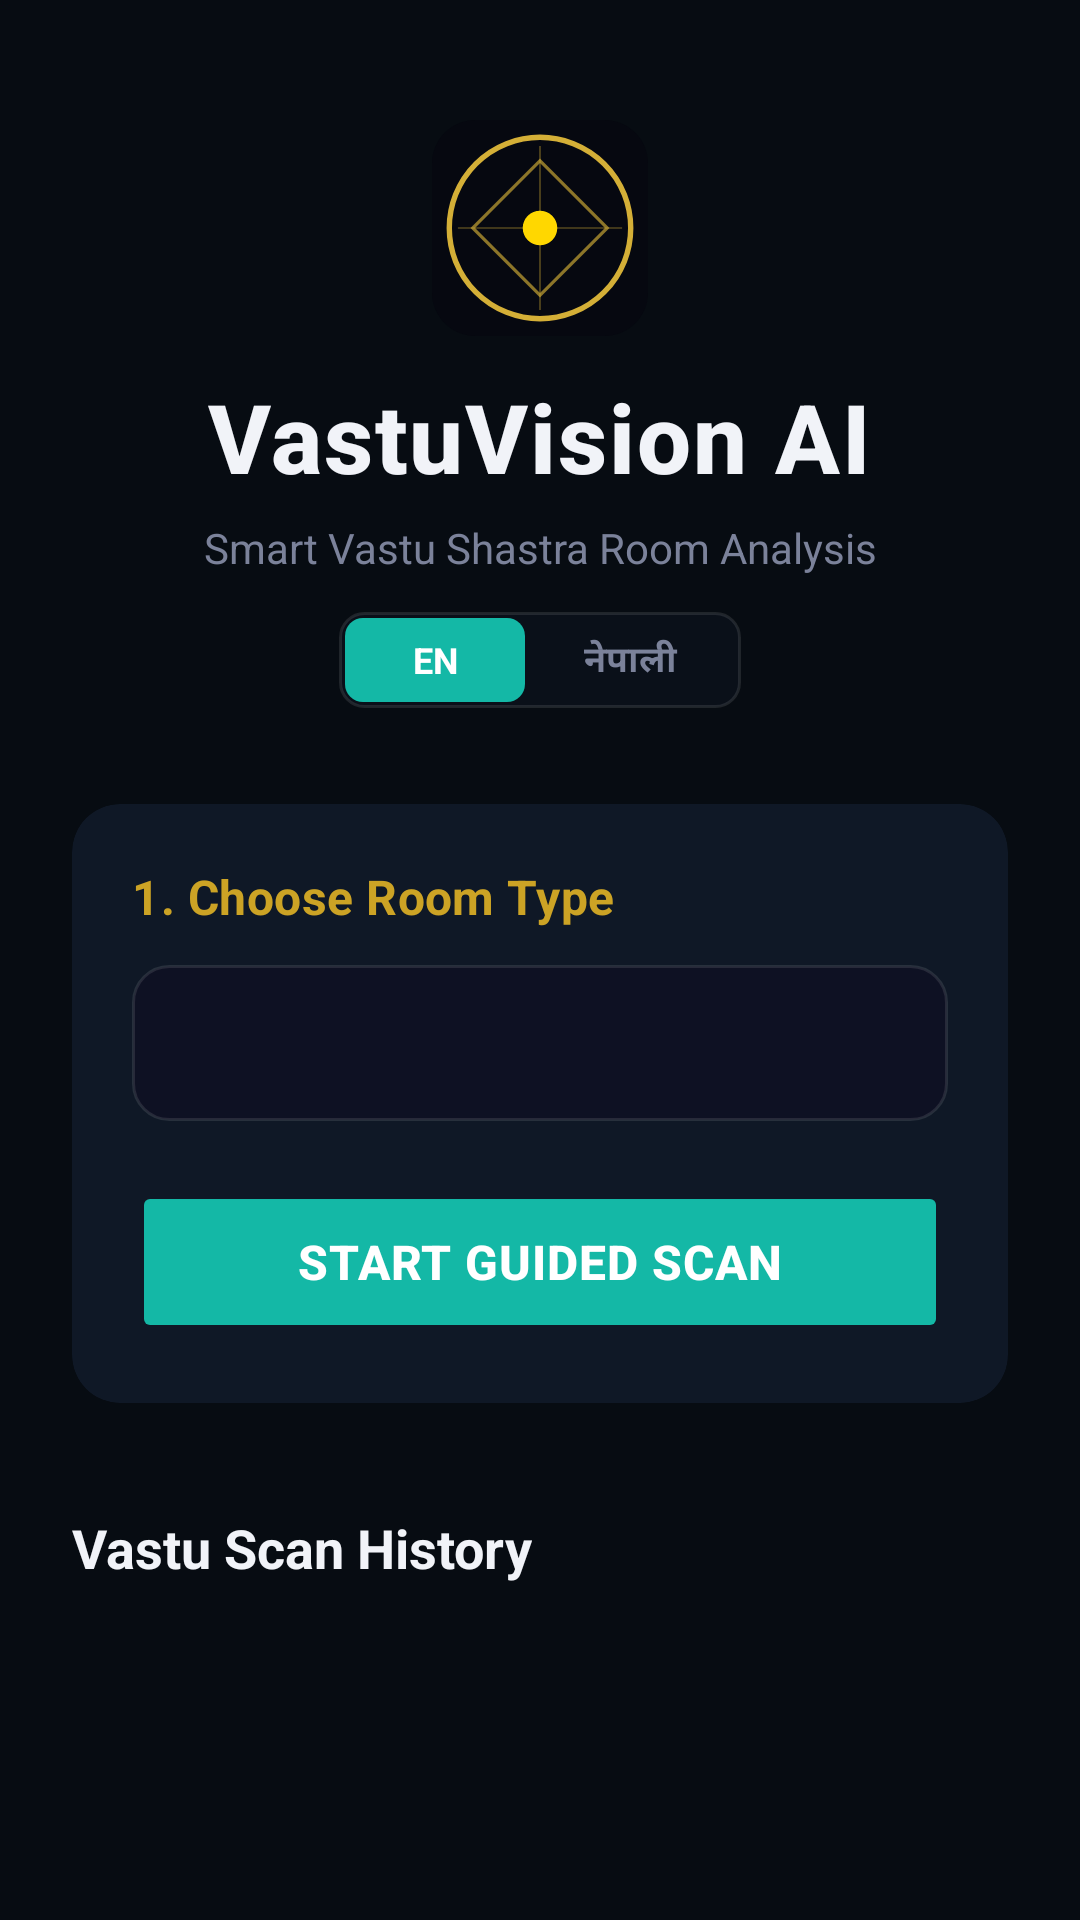

Here is an Android app screen rendered from its layout file. Give the layout XML and the strings, colors and styles it references.
<!-- AndroidManifest.xml: application theme Theme.AppCompat.NoActionBar -->
<!-- res/layout/activity_main.xml -->
<?xml version="1.0" encoding="utf-8"?>
<androidx.constraintlayout.widget.ConstraintLayout xmlns:android="http://schemas.android.com/apk/res/android"
    xmlns:app="http://schemas.android.com/apk/res-auto"
    xmlns:tools="http://schemas.android.com/tools"
    android:layout_width="match_parent"
    android:layout_height="match_parent"
    android:background="@color/bg_dark"
    android:padding="24dp">

    
    <LinearLayout
        android:id="@+id/layoutHeader"
        android:layout_width="match_parent"
        android:layout_height="wrap_content"
        android:orientation="vertical"
        android:gravity="center"
        android:layout_marginTop="16dp"
        app:layout_constraintTop_toTopOf="parent"
        app:layout_constraintStart_toStartOf="parent"
        app:layout_constraintEnd_toEndOf="parent">

        <ImageView
            android:id="@+id/ivAppLogo"
            android:layout_width="72dp"
            android:layout_height="72dp"
            android:layout_marginBottom="12dp"
            android:src="@drawable/vastuvision_logo"
            android:contentDescription="VastuVision AI Logo"/>

        <TextView
            android:id="@+id/tvAppTitle"
            android:layout_width="wrap_content"
            android:layout_height="wrap_content"
            android:text="VastuVision AI"
            android:textColor="@color/text_primary"
            android:textSize="32sp"
            android:textStyle="bold"
            android:fontFamily="sans-serif-medium"
            android:letterSpacing="0.02"/>

        <TextView
            android:id="@+id/tvAppSubtitle"
            android:layout_width="wrap_content"
            android:layout_height="wrap_content"
            android:text="Smart Vastu Shastra Room Analysis"
            android:textColor="@color/text_muted"
            android:textSize="14sp"
            android:layout_marginTop="6dp"
            android:gravity="center"
            android:fontFamily="sans-serif"/>

        
        <LinearLayout
            android:id="@+id/layoutLanguageToggle"
            android:layout_width="wrap_content"
            android:layout_height="32dp"
            android:layout_marginTop="12dp"
            android:background="@drawable/bg_language_toggle"
            android:orientation="horizontal"
            android:padding="2dp">

            <TextView
                android:id="@+id/tvLangEn"
                android:layout_width="60dp"
                android:layout_height="match_parent"
                android:gravity="center"
                android:text="EN"
                android:textColor="@color/white"
                android:textSize="12sp"
                android:textStyle="bold"
                android:clickable="true"
                android:focusable="true"
                android:background="@drawable/bg_language_selected"/>

            <TextView
                android:id="@+id/tvLangNe"
                android:layout_width="70dp"
                android:layout_height="match_parent"
                android:gravity="center"
                android:text="नेपाली"
                android:textColor="@color/text_muted"
                android:textSize="12sp"
                android:textStyle="bold"
                android:clickable="true"
                android:focusable="true"
                android:background="@android:color/transparent"/>
        </LinearLayout>
    </LinearLayout>

    
    <androidx.cardview.widget.CardView
        android:id="@+id/cardSelection"
        android:layout_width="match_parent"
        android:layout_height="wrap_content"
        android:layout_marginTop="32dp"
        app:cardCornerRadius="16dp"
        app:cardElevation="0dp"
        app:cardBackgroundColor="@color/surface_card"
        app:layout_constraintTop_toBottomOf="@id/layoutHeader"
        app:layout_constraintStart_toStartOf="parent"
        app:layout_constraintEnd_toEndOf="parent">

        <LinearLayout
            android:layout_width="match_parent"
            android:layout_height="wrap_content"
            android:orientation="vertical"
            android:padding="20dp">

            <TextView
                android:id="@+id/tvSelectTitle"
                android:layout_width="wrap_content"
                android:layout_height="wrap_content"
                android:text="1. Choose Room Type"
                android:textColor="@color/gold"
                android:textSize="16sp"
                android:textStyle="bold"
                android:letterSpacing="0.01"/>

            
            <FrameLayout
                android:layout_width="match_parent"
                android:layout_height="52dp"
                android:layout_marginTop="12dp"
                android:background="@drawable/bg_spinner_dark">

                <Spinner
                    android:id="@+id/spinnerRoomType"
                    android:layout_width="match_parent"
                    android:layout_height="match_parent"
                    android:paddingHorizontal="16dp"
                    android:background="@android:color/transparent"
                    android:textColor="@color/text_primary"
                    android:spinnerMode="dropdown"/>
            </FrameLayout>

            <Button
                android:id="@+id/btnStartScan"
                android:layout_width="match_parent"
                android:layout_height="54dp"
                android:layout_marginTop="20dp"
                android:text="Start Guided Scan"
                android:textColor="@color/white"
                android:textSize="16sp"
                android:textStyle="bold"
                android:backgroundTint="@color/primary"
                app:cornerRadius="12dp"
                android:letterSpacing="0.02"
                android:stateListAnimator="@null"/>
        </LinearLayout>
    </androidx.cardview.widget.CardView>

    
    <TextView
        android:id="@+id/tvHistoryTitle"
        android:layout_width="wrap_content"
        android:layout_height="wrap_content"
        android:layout_marginTop="36dp"
        android:text="Vastu Scan History"
        android:textColor="@color/text_primary"
        android:textSize="18sp"
        android:textStyle="bold"
        app:layout_constraintTop_toBottomOf="@id/cardSelection"
        app:layout_constraintStart_toStartOf="parent"/>

    
    <androidx.recyclerview.widget.RecyclerView
        android:id="@+id/rvHistory"
        android:layout_width="0dp"
        android:layout_height="0dp"
        android:layout_marginTop="12dp"
        android:paddingBottom="16dp"
        android:clipToPadding="false"
        app:layout_constraintTop_toBottomOf="@id/tvHistoryTitle"
        app:layout_constraintBottom_toBottomOf="parent"
        app:layout_constraintStart_toStartOf="parent"
        app:layout_constraintEnd_toEndOf="parent"
        tools:listitem="@android:layout/simple_list_item_2"/>

</androidx.constraintlayout.widget.ConstraintLayout>
<!-- resources referenced by this layout -->
<resources>
  <color name="bg_dark">#070c12</color>
  <color name="gold">#cca325</color>
  <color name="primary">#14b8a6</color>
  <color name="surface_card">#0f1826</color>
  <color name="text_muted">#7B829A</color>
  <color name="text_primary">#F1F3F8</color>
  <color name="white">#FFFFFF</color>
  <!-- drawable bg_language_selected (drawable) -->
  <?xml version="1.0" encoding="utf-8"?>
  <shape xmlns:android="http://schemas.android.com/apk/res/android"
      android:shape="rectangle">
      <solid android:color="#14b8a6" />
      <corners android:radius="6dp" />
  </shape>
  <!-- drawable bg_language_toggle (drawable) -->
  <?xml version="1.0" encoding="utf-8"?>
  <shape xmlns:android="http://schemas.android.com/apk/res/android"
      android:shape="rectangle">
      <solid android:color="#0a1019" />
      <stroke
          android:width="1dp"
          android:color="#1AFFFFFF" />
      <corners android:radius="8dp" />
  </shape>
  <!-- drawable bg_spinner_dark (drawable) -->
  <?xml version="1.0" encoding="utf-8"?>
  <shape xmlns:android="http://schemas.android.com/apk/res/android"
      android:shape="rectangle">
      <solid android:color="#0e1123" />
      <stroke
          android:width="1dp"
          android:color="#1AFFFFFF" />
      <corners android:radius="12dp" />
  </shape>
  <!-- drawable vastuvision_logo (drawable) -->
  <vector xmlns:android="http://schemas.android.com/apk/res/android"
      android:width="108dp"
      android:height="108dp"
      android:viewportWidth="100"
      android:viewportHeight="100">
  
      
      <path
          android:pathData="M0,20 C0,9 9,0 20,0 h60 C91,0 100,9 100,20 v60 C100,91 91,100 80,100 h-60 C9,100 0,91 0,80 z"
          android:fillColor="#060810" />
  
      
      <path
          android:pathData="M8,50 a42,42 0 1,0 84,0 a42,42 0 1,0 -84,0"
          android:strokeColor="#40D4AF37"
          android:strokeWidth="0.5"
          android:fillColor="#00000000"/>
  
      
      <path
          android:pathData="M8,50 a42,42 0 1,0 84,0 a42,42 0 1,0 -84,0"
          android:strokeColor="#D4AF37"
          android:strokeWidth="2.5"
          android:fillColor="#00000000"/>
  
      
      <group
          android:rotation="45"
          android:pivotX="50"
          android:pivotY="50">
          <path
              android:pathData="M28,28 h44 v44 h-44 z"
              android:strokeColor="#A6D4AF37"
              android:strokeWidth="1.5"
              android:fillColor="#00000000" />
      </group>
  
      
      <path
          android:pathData="M50,12 v76 M12,50 h76"
          android:strokeColor="#60D4AF37"
          android:strokeWidth="0.8"
          android:fillColor="#00000000" />
  
      
      <path
          android:pathData="M42,50 a8,8 0 1,0 16,0 a8,8 0 1,0 -16,0"
          android:fillColor="#FFD700" />
  
  </vector>
</resources>
